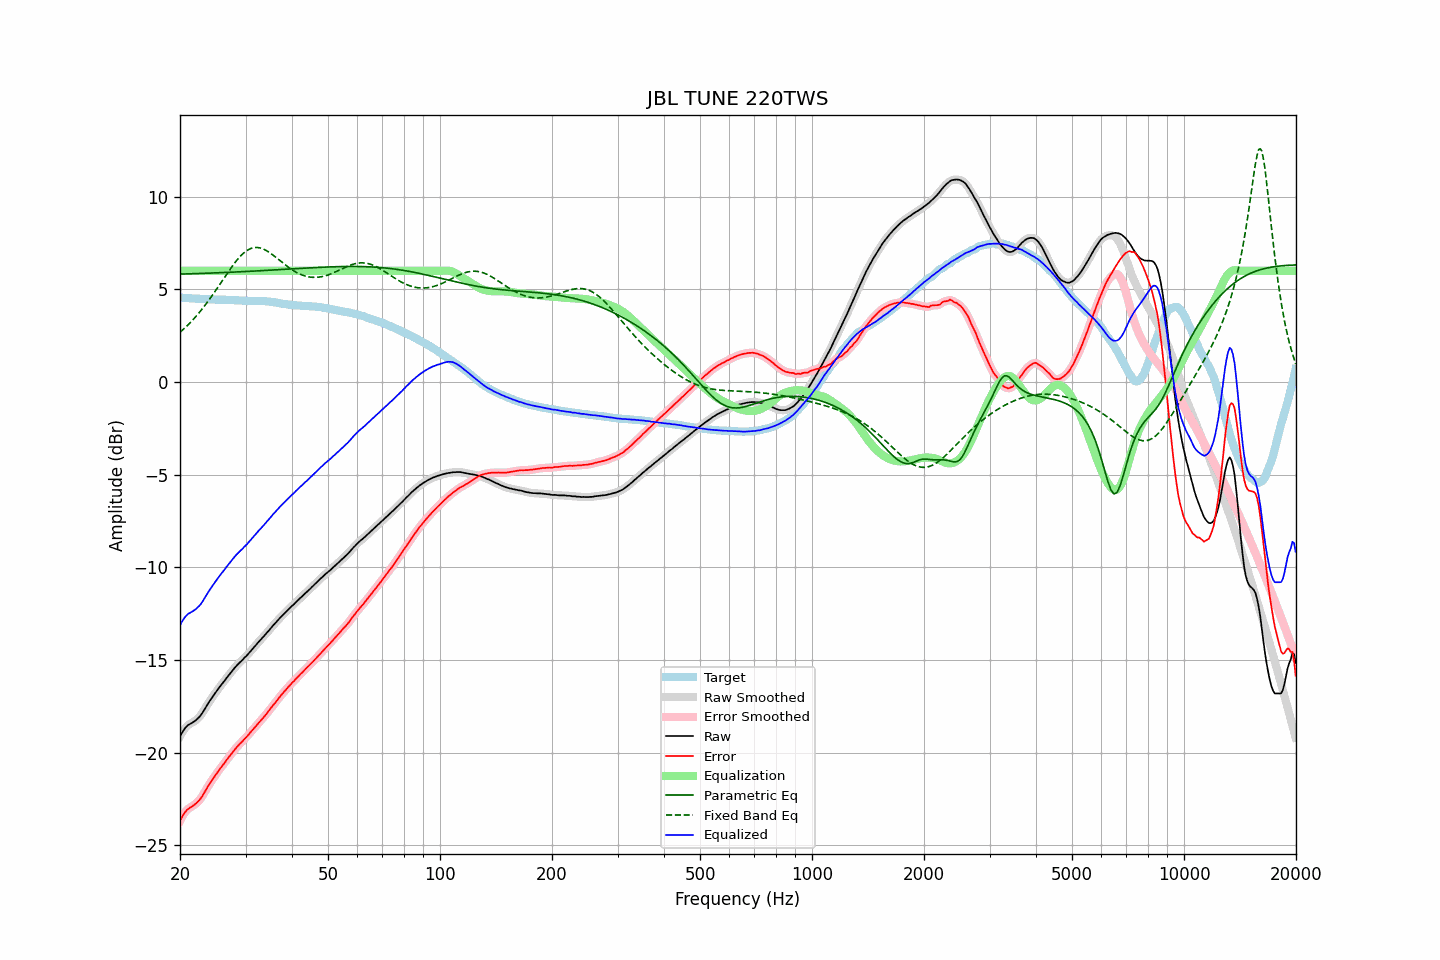

The data file committed next to this chart (first rows):
frequency, raw, error, smoothed, error_smoothed, equalization, parametric_eq, fixed_band_eq, equalized_raw, equalized_smoothed, target
20.00, -19.13, -23.68, -19.13, -23.69, 6.00, 5.82, 2.68, -13.13, -13.13, 4.55
20.20, -18.97, -23.52, -18.97, -23.52, 6.00, 5.82, 2.76, -12.97, -12.97, 4.55
20.40, -18.83, -23.37, -18.83, -23.37, 6.00, 5.83, 2.83, -12.83, -12.83, 4.54
20.61, -18.70, -23.24, -18.70, -23.24, 6.00, 5.83, 2.92, -12.70, -12.70, 4.54
20.81, -18.60, -23.13, -18.60, -23.13, 6.00, 5.83, 3.00, -12.60, -12.60, 4.53
21.02, -18.52, -23.05, -18.53, -23.05, 6.00, 5.84, 3.08, -12.52, -12.53, 4.53
21.23, -18.47, -22.99, -18.47, -22.99, 6.00, 5.84, 3.17, -12.47, -12.47, 4.52
21.44, -18.42, -22.94, -18.42, -22.93, 6.00, 5.84, 3.26, -12.42, -12.42, 4.52
21.66, -18.37, -22.88, -18.37, -22.88, 6.00, 5.84, 3.35, -12.37, -12.37, 4.51
21.87, -18.31, -22.82, -18.31, -22.82, 6.00, 5.85, 3.45, -12.31, -12.31, 4.51
22.09, -18.25, -22.75, -18.25, -22.75, 6.00, 5.85, 3.55, -12.25, -12.25, 4.49
22.31, -18.17, -22.66, -18.17, -22.67, 6.00, 5.85, 3.65, -12.17, -12.17, 4.49
22.54, -18.08, -22.58, -18.08, -22.57, 6.00, 5.86, 3.75, -12.08, -12.08, 4.49
22.76, -17.98, -22.46, -17.98, -22.46, 6.00, 5.86, 3.86, -11.98, -11.98, 4.48
22.99, -17.85, -22.33, -17.85, -22.33, 6.00, 5.86, 3.96, -11.85, -11.85, 4.48
23.22, -17.71, -22.18, -17.71, -22.19, 6.00, 5.86, 4.07, -11.71, -11.71, 4.47
23.45, -17.57, -22.04, -17.57, -22.04, 6.00, 5.87, 4.19, -11.57, -11.57, 4.47
23.69, -17.42, -21.89, -17.42, -21.89, 6.00, 5.87, 4.30, -11.42, -11.42, 4.47
23.92, -17.28, -21.74, -17.28, -21.75, 6.00, 5.87, 4.42, -11.28, -11.28, 4.46
24.16, -17.15, -21.61, -17.15, -21.61, 6.00, 5.88, 4.54, -11.15, -11.15, 4.46
24.40, -17.03, -21.49, -17.03, -21.48, 6.00, 5.88, 4.66, -11.03, -11.03, 4.46
24.65, -16.90, -21.36, -16.90, -21.36, 6.00, 5.88, 4.79, -10.90, -10.90, 4.46
24.89, -16.78, -21.23, -16.78, -21.23, 6.00, 5.89, 4.91, -10.78, -10.78, 4.45
25.14, -16.66, -21.10, -16.66, -21.10, 6.00, 5.89, 5.04, -10.66, -10.66, 4.44
25.39, -16.54, -20.98, -16.54, -20.98, 6.00, 5.89, 5.17, -10.54, -10.54, 4.44
25.65, -16.42, -20.86, -16.42, -20.87, 6.00, 5.90, 5.30, -10.42, -10.42, 4.44
25.91, -16.31, -20.76, -16.31, -20.76, 6.00, 5.90, 5.43, -10.31, -10.31, 4.44
26.16, -16.20, -20.64, -16.20, -20.64, 6.00, 5.91, 5.56, -10.20, -10.20, 4.44
26.43, -16.09, -20.53, -16.09, -20.52, 6.00, 5.91, 5.69, -10.09, -10.09, 4.44
26.69, -15.97, -20.40, -15.98, -20.41, 6.00, 5.91, 5.82, -9.97, -9.98, 4.43
26.96, -15.86, -20.29, -15.86, -20.29, 6.00, 5.92, 5.94, -9.86, -9.86, 4.43
27.23, -15.75, -20.18, -15.75, -20.18, 6.00, 5.92, 6.07, -9.75, -9.75, 4.43
27.50, -15.64, -20.07, -15.64, -20.07, 6.00, 5.92, 6.19, -9.64, -9.64, 4.42
27.77, -15.53, -19.95, -15.53, -19.95, 6.00, 5.93, 6.31, -9.53, -9.53, 4.42
28.05, -15.43, -19.84, -15.43, -19.85, 6.00, 5.93, 6.43, -9.43, -9.43, 4.41
28.33, -15.33, -19.74, -15.33, -19.74, 6.00, 5.94, 6.53, -9.33, -9.33, 4.41
28.62, -15.24, -19.65, -15.24, -19.65, 6.00, 5.94, 6.64, -9.24, -9.24, 4.41
28.90, -15.15, -19.55, -15.16, -19.56, 6.00, 5.95, 6.74, -9.15, -9.16, 4.40
29.19, -15.07, -19.47, -15.07, -19.47, 6.00, 5.95, 6.83, -9.07, -9.07, 4.40
29.48, -14.99, -19.38, -14.98, -19.37, 6.00, 5.95, 6.91, -8.99, -8.98, 4.39
29.78, -14.89, -19.27, -14.90, -19.29, 6.00, 5.96, 6.99, -8.89, -8.90, 4.38
30.08, -14.81, -19.19, -14.81, -19.19, 6.00, 5.96, 7.06, -8.81, -8.81, 4.38
30.38, -14.72, -19.10, -14.72, -19.10, 6.00, 5.97, 7.12, -8.72, -8.72, 4.38
30.68, -14.62, -19.00, -14.62, -19.00, 6.00, 5.97, 7.16, -8.62, -8.62, 4.38
30.99, -14.52, -18.90, -14.52, -18.90, 6.00, 5.98, 7.20, -8.52, -8.52, 4.37
31.30, -14.42, -18.79, -14.42, -18.80, 6.00, 5.98, 7.23, -8.42, -8.42, 4.37
31.61, -14.32, -18.70, -14.32, -18.70, 6.00, 5.99, 7.25, -8.32, -8.32, 4.38
31.93, -14.22, -18.60, -14.22, -18.60, 6.00, 5.99, 7.26, -8.22, -8.22, 4.38
32.24, -14.12, -18.49, -14.12, -18.50, 6.00, 5.99, 7.26, -8.12, -8.12, 4.37
32.57, -14.02, -18.39, -14.02, -18.40, 6.00, 6.00, 7.25, -8.02, -8.02, 4.37
32.89, -13.93, -18.30, -13.93, -18.30, 6.00, 6.00, 7.23, -7.93, -7.93, 4.37
33.22, -13.83, -18.20, -13.83, -18.20, 6.00, 6.01, 7.20, -7.83, -7.83, 4.37
33.55, -13.74, -18.10, -13.74, -18.10, 6.00, 6.01, 7.17, -7.74, -7.74, 4.36
33.89, -13.64, -18.00, -13.64, -18.00, 6.00, 6.02, 7.13, -7.64, -7.64, 4.36
34.23, -13.54, -17.89, -13.54, -17.90, 6.00, 6.02, 7.08, -7.54, -7.54, 4.35
34.57, -13.44, -17.79, -13.44, -17.78, 6.00, 6.03, 7.03, -7.44, -7.44, 4.34
34.92, -13.34, -17.67, -13.34, -17.67, 6.00, 6.03, 6.97, -7.34, -7.34, 4.33
35.27, -13.23, -17.55, -13.24, -17.56, 6.00, 6.04, 6.91, -7.23, -7.24, 4.32
35.62, -13.13, -17.44, -13.13, -17.44, 6.00, 6.04, 6.84, -7.13, -7.13, 4.30
35.97, -13.04, -17.34, -13.04, -17.33, 6.00, 6.05, 6.77, -7.04, -7.04, 4.30
... 635 more rows
